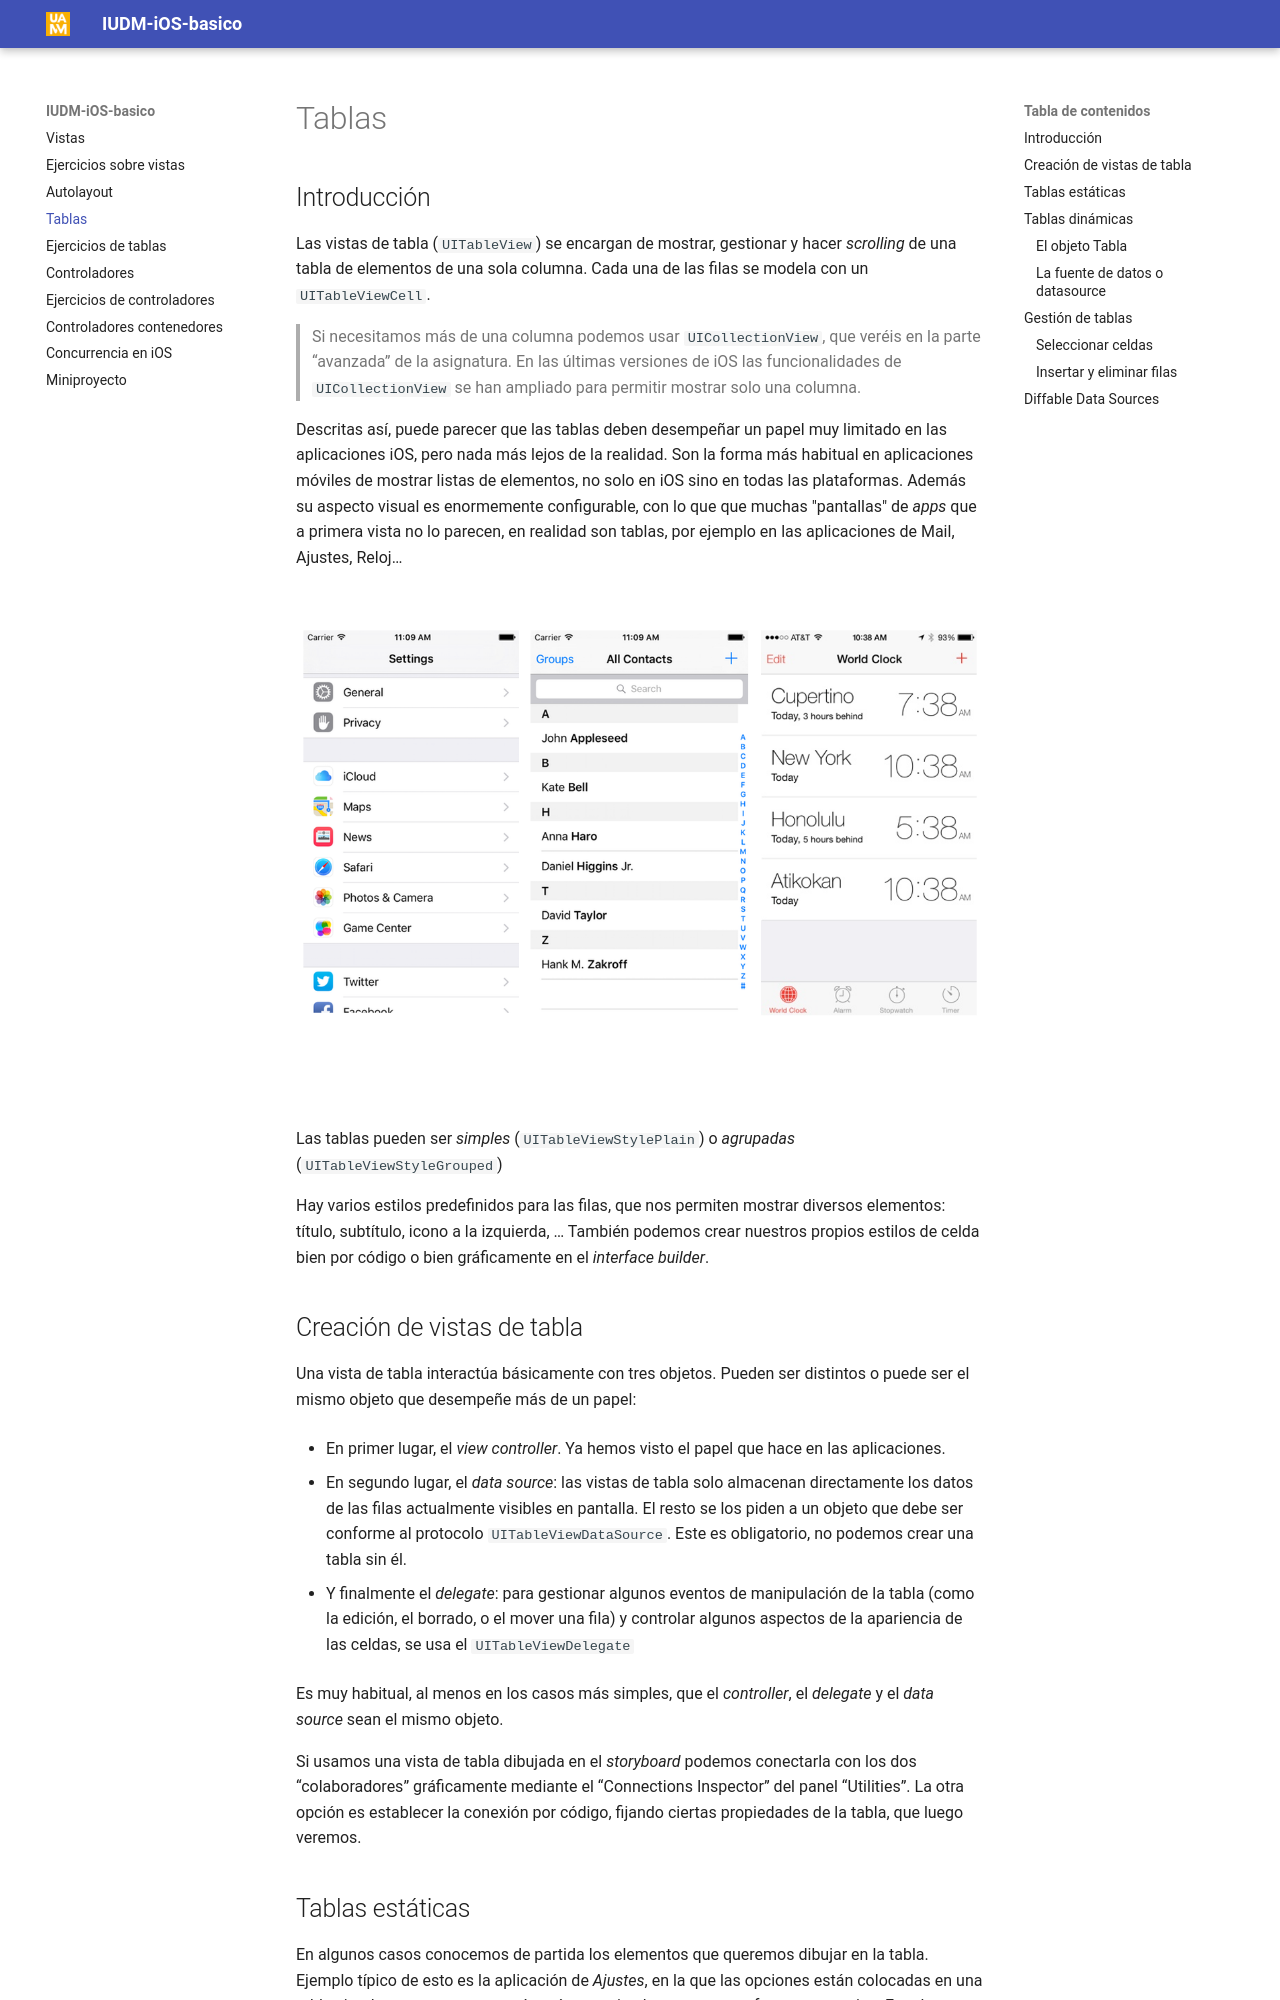

repository: ottocol/UI · page: 4_tablas/apuntes/index.html · generator: mkdocs

# Tablas

## Introducción

Las vistas de tabla (`UITableView`) se encargan de mostrar, gestionar y hacer *scrolling* de una tabla de elementos de una sola columna. Cada una de las filas se modela con un `UITableViewCell`.
 
> Si necesitamos más de una columna podemos usar `UICollectionView`, que veréis  en la parte “avanzada” de la asignatura. En las últimas versiones de iOS las funcionalidades de `UICollectionView` se han ampliado para permitir mostrar solo una columna. 

Descritas así, puede parecer que las tablas deben desempeñar un papel muy limitado en las aplicaciones iOS, pero nada más lejos de la realidad. Son la forma más habitual en aplicaciones móviles de mostrar listas de elementos, no solo en iOS sino en todas las plataformas. Además su aspecto visual es enormemente configurable, con lo que que muchas "pantallas" de *apps* que a primera vista no lo parecen, en realidad son tablas, por ejemplo en las aplicaciones de Mail, Ajustes, Reloj…

![](images/apps_tablas.png)

Las tablas pueden ser *simples* (`UITableViewStylePlain`)
 o *agrupadas* (`UITableViewStyleGrouped`)

Hay varios estilos predefinidos para las filas, que nos permiten mostrar diversos elementos: título, subtítulo, icono a la izquierda, … También podemos crear nuestros propios estilos de celda bien por código o bien gráficamente en el *interface builder*.

## Creación de vistas de tabla

Una vista de tabla interactúa básicamente con tres objetos. Pueden ser distintos o puede ser el mismo objeto que desempeñe más de un papel:

- En primer lugar, el *view controller*. Ya hemos visto el papel que hace en las aplicaciones.

- En segundo lugar, el *data source*: las vistas de tabla solo almacenan directamente los datos de las filas actualmente visibles en pantalla. El resto se los piden a un objeto que debe ser conforme al protocolo `UITableViewDataSource`. Este es obligatorio, no podemos crear una tabla sin él.

- Y finalmente el *delegate*: para gestionar algunos eventos de manipulación de la tabla (como la edición, el borrado, o el mover una fila) y controlar algunos aspectos de la apariencia de las celdas, se usa el `UITableViewDelegate` 

Es muy habitual, al menos en los casos más simples, que el *controller*, el *delegate* y el *data source* sean el mismo objeto.

Si usamos una vista de tabla dibujada en el *storyboard* podemos conectarla con los dos “colaboradores” gráficamente mediante el “Connections Inspector” del panel “Utilities”. La otra opción es establecer la conexión por código, fijando ciertas propiedades de la tabla, que luego veremos.  

## Tablas estáticas

En algunos casos conocemos de partida los elementos que queremos dibujar en la tabla. Ejemplo típico de esto es la aplicación de *Ajustes*, en la que las opciones están colocadas en una tabla simplemente para que estén más organizadas y tengan un formato atractivo. Esto lo podemos conseguir con una *tabla estática*.

Para crear una pantalla con una tabla estática arrastramos un `Table View Controller` al *storyboard*. Es un *controller* asociado a una vista de tabla que ocupa toda la pantalla del dispositivo. Por defecto usa una tabla dinámica, pero podemos cambiarlo seleccionando la tabla en el `Attributes inspector` y seleccionando `Static Cells` en la primera propiedad, `Content`.

Podemos añadir secciones a la tabla y cambiar el número de celdas en cada sección. Para poder cambiar el número de celdas hay que tener seleccionada la sección deseada, lo que a veces es difícil con el ratón, por lo que podemos usar los nodos del `Document outline`:

![](images/outline.png)


> Podemos aumentar el número de celdas de modo que no quepan en la pantalla. Para desplazarnos por la tabla podemos seleccionarla y hacer *scroll* con la rueda del ratón
